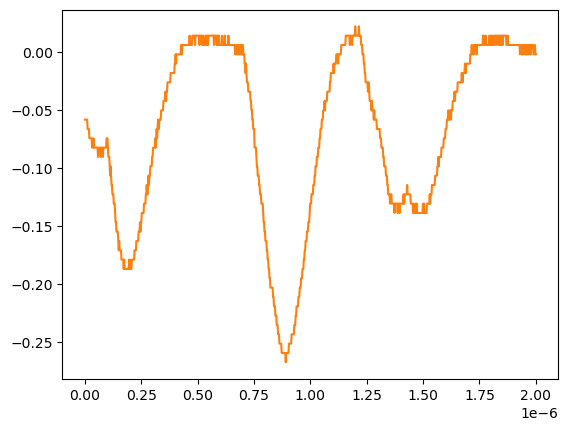

The table this chart was drawn from, first rows:
# KEYSIGHT TECHNOLOGIES, MSO-X 3024T, MY58262555, 07.30.2019051434
# time, 1
# 2024-07-24 15:47:38.215458
0.000000000000000000e+00, -5.859299999999999925e-02
2.002002002002001797e-09, -5.859299999999999925e-02
4.004004004004003593e-09, -5.859299999999999925e-02
6.006006006006005804e-09, -5.859299999999999925e-02
8.008008008008007187e-09, -5.859299999999999925e-02
1.001001001001000857e-08, -5.859299999999999925e-02
1.201201201201201161e-08, -6.663320000000000354e-02
1.401401401401401299e-08, -6.663320000000000354e-02
1.601601601601601437e-08, -6.663320000000000354e-02
1.801801801801801741e-08, -6.663320000000000354e-02
2.002002002002001714e-08, -7.467340000000000089e-02
2.202202202202202018e-08, -7.467340000000000089e-02
2.402402402402402322e-08, -7.467340000000000089e-02
2.602602602602602294e-08, -7.467340000000000089e-02
2.802802802802802598e-08, -7.467340000000000089e-02
3.003003003003002571e-08, -7.467340000000000089e-02
3.203203203203202875e-08, -8.271359999999999824e-02
3.403403403403403179e-08, -8.271359999999999824e-02
3.603603603603603482e-08, -8.271359999999999824e-02
3.803803803803803124e-08, -7.467340000000000089e-02
4.004004004004003428e-08, -8.271359999999999824e-02
4.204204204204203732e-08, -8.271359999999999824e-02
4.404404404404404036e-08, -8.271359999999999824e-02
4.604604604604604339e-08, -8.271359999999999824e-02
4.804804804804804643e-08, -8.271359999999999824e-02
5.005005005005004285e-08, -8.271359999999999824e-02
5.205205205205204589e-08, -8.271359999999999824e-02
5.405405405405404893e-08, -8.271359999999999824e-02
5.605605605605605196e-08, -8.271359999999999824e-02
5.805805805805805500e-08, -9.075379999999999558e-02
6.006006006006005142e-08, -8.271359999999999824e-02
6.206206206206205446e-08, -8.271359999999999824e-02
6.406406406406405750e-08, -8.271359999999999824e-02
6.606606606606606053e-08, -8.271359999999999824e-02
6.806806806806806357e-08, -8.271359999999999824e-02
7.007007007007006661e-08, -9.075379999999999558e-02
7.207207207207206965e-08, -8.271359999999999824e-02
7.407407407407407268e-08, -8.271359999999999824e-02
7.607607607607606249e-08, -8.271359999999999824e-02
7.807807807807806552e-08, -8.271359999999999824e-02
8.008008008008006856e-08, -9.075379999999999558e-02
8.208208208208207160e-08, -8.271359999999999824e-02
8.408408408408407464e-08, -8.271359999999999824e-02
8.608608608608607767e-08, -8.271359999999999824e-02
8.808808808808808071e-08, -8.271359999999999824e-02
9.009009009009008375e-08, -8.271359999999999824e-02
9.209209209209208679e-08, -8.271359999999999824e-02
9.409409409409408982e-08, -8.271359999999999824e-02
9.609609609609609286e-08, -7.467340000000000089e-02
9.809809809809808266e-08, -7.467340000000000089e-02
1.001001001001000857e-07, -7.467340000000000089e-02
1.021021021021020887e-07, -8.271359999999999824e-02
1.041041041041040918e-07, -9.075379999999999558e-02
1.061061061061060948e-07, -9.075379999999999558e-02
1.081081081081080979e-07, -9.075379999999999558e-02
1.101101101101101009e-07, -9.879400000000000681e-02
1.121121121121121039e-07, -1.068339999999999984e-01
1.141141141141141070e-07, -9.879400000000000681e-02
... 942 more rows
